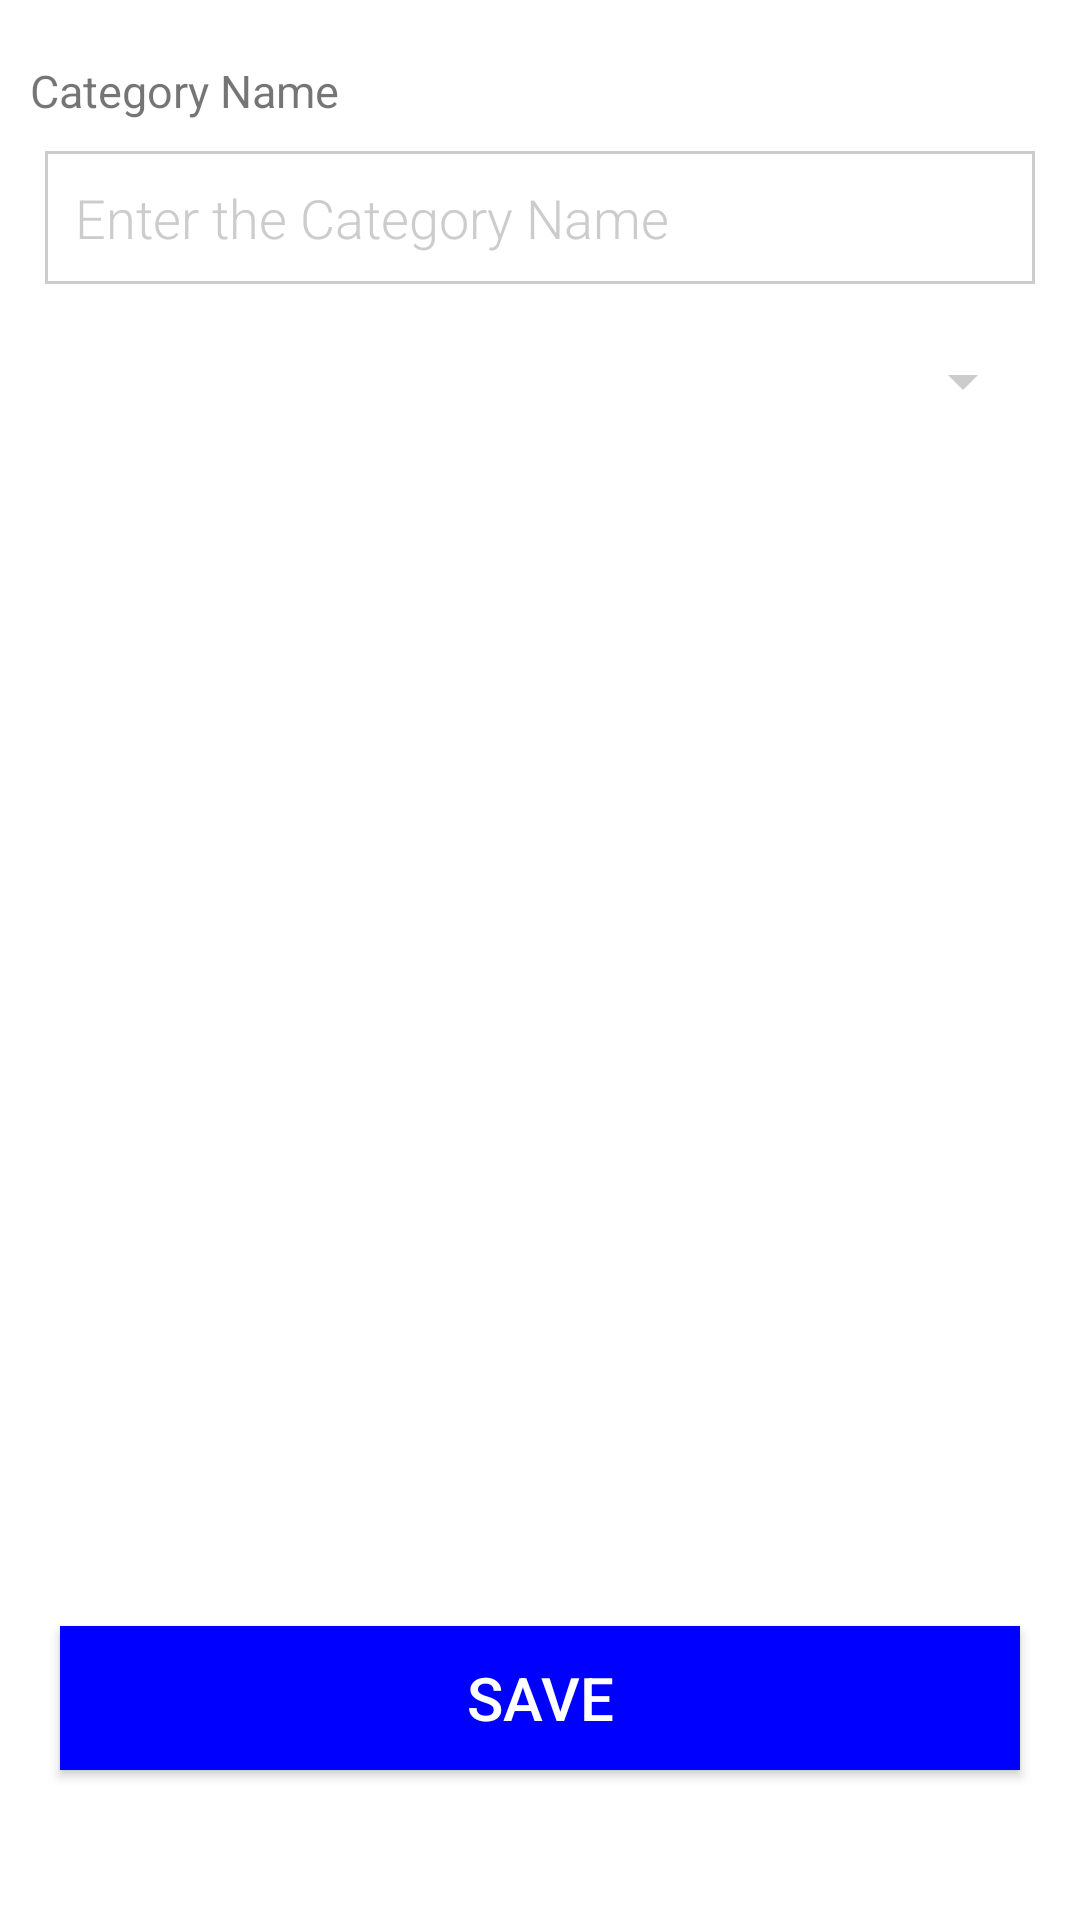

Here is an Android app screen rendered from its layout file. Give the layout XML and the strings, colors and styles it references.
<!-- AndroidManifest.xml: application theme Theme.Smigoc_Shop -->
<!-- res/layout/category_save.xml -->
<?xml version="1.0" encoding="utf-8"?>
<androidx.constraintlayout.widget.ConstraintLayout xmlns:android="http://schemas.android.com/apk/res/android"
    xmlns:app="http://schemas.android.com/apk/res-auto"
    android:layout_width="match_parent"
    android:layout_height="match_parent">

    <TextView

        android:id="@+id/txtcatename"
        android:layout_width="wrap_content"
        android:layout_height="wrap_content"
        android:layout_marginLeft="10dp"
        android:layout_marginTop="20dp"
        android:text="Category Name"
        android:textSize="15sp"
        app:layout_constraintLeft_toLeftOf="parent"
        app:layout_constraintTop_toTopOf="parent" />

    <EditText
        android:id="@+id/etcatename"
        style="@style/edittext"
        android:layout_width="match_parent"
        android:layout_height="wrap_content"
        android:hint="Enter the Category Name"
        app:layout_constraintLeft_toLeftOf="parent"
        app:layout_constraintTop_toBottomOf="@id/txtcatename" />
    <Spinner
        android:id="@+id/spnCats"
        android:backgroundTint="@color/gray"
        android:layout_width="match_parent"
        android:layout_height="35dp"
        android:layout_marginTop="15dp"
        android:layout_marginLeft="15dp"
        android:layout_marginRight="15dp"
        app:layout_constraintTop_toBottomOf="@id/etcatename"
        app:layout_constraintLeft_toLeftOf="parent"/>
    <androidx.appcompat.widget.AppCompatButton
        android:id="@+id/btlogin"
        android:layout_width="match_parent"
        android:layout_height="wrap_content"
        android:layout_marginLeft="20dp"
        android:layout_marginTop="50dp"
        android:layout_marginRight="20dp"
        android:background="#0000FF"
        android:text="Save"
        android:textColor="@color/white"
        android:textSize="20sp"
        app:layout_constraintBottom_toBottomOf="parent"
        android:layout_marginBottom="50dp"/>

</androidx.constraintlayout.widget.ConstraintLayout>
<!-- resources referenced by this layout -->
<resources>
  <color name="gray">#cccccc</color>
  <color name="white">#FFFFFF</color>
  <style name="edittext" parent="Widget.AppCompat.EditText">
      <item name="android:layout_marginRight">15dp</item>
      <item name="android:layout_marginLeft">15dp</item>
      <item name="android:padding">10dp</item>
      <item name="fontFamily">@string/font_name</item>
      <item name="android:background">@drawable/box_editext</item>
      <item name="android:textColorHint">@color/gray</item>
      <item name="android:layout_marginTop">10dp</item>
      <item name="android:textColor">@color/black</item>
      </style>
  <style name="Theme.Smigoc_Shop" parent="Theme.MaterialComponents.DayNight.DarkActionBar">
          
          <item name="windowActionBar">false</item>
          <item name="windowNoTitle">true</item>
          <item name="colorOnSecondary">@color/black</item>
          
          <item name="android:statusBarColor" tools:targetApi="l">?attr/colorPrimaryVariant</item>
          
      </style>
  <string name="font_name">sans-serif-light</string>
  <!-- drawable box_editext (drawable) -->
  <?xml version="1.0" encoding="utf-8"?>
  <shape xmlns:android="http://schemas.android.com/apk/res/android"
      android:shape="rectangle">
      <stroke
          android:width="1dp"
          android:color="@color/gray" />
      <solid android:color="#FFFFFF" />
  </shape>
  <color name="black">#000000</color>
</resources>
